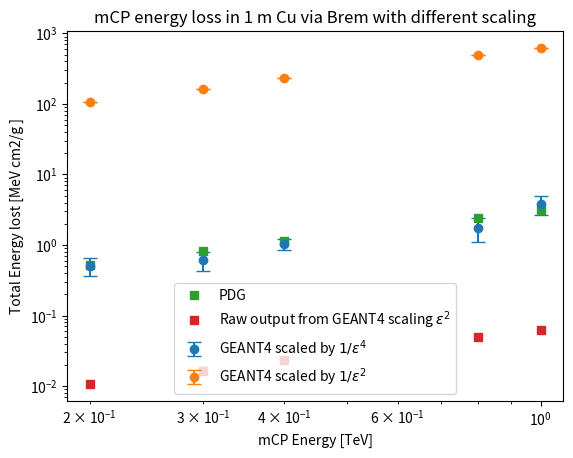

Python code for this plot:
import matplotlib.pyplot as plt


# Original data [Brem]
x = [0.2, 0.3, 0.4, 0.8, 1.0]  #Energy

Brem_y = [0.506584821 ,0.61171875, 1.039620536 , 1.763392857, 3.758928571]
#Brem_y_err = [0.012591299, 0.015864902 , 0.017126045 , 0.058473178 ,0.100958469]

Brem_y_err = [0.140527888, 0.177063642 , 0.191138891 , 0.652602429 ,1.126768629]


y_pdg_Brem = [0.527, 0.828 , 1.139 , 2.425, 3.086]

plt.figure()

# Plot experimental data with error bars
plt.errorbar(x, Brem_y, yerr=Brem_y_err, fmt='o', capsize=5, label=r'GEANT4 scaled by $1/\epsilon^4$')
# Plot PDG data
#plt.plot(x, y_pdg_Brem, 's', label='PDG data')
##### Double-check ######
energy_scale_not_squared = [107.3995536, 162.3883929 , 236.2723214 , 489.6205357 ,623.7723214] 
errror_not_sqaured  = [0.279955711 ,0.000471671 ,0.000668574 ,0.001381071 ,0.00171723]


y_energy_unscale = [0.010739955 , 0.016238839 , 0.023627232 ,0.048962054 ,0.062377232]


plt.errorbar(x, energy_scale_not_squared, yerr=errror_not_sqaured, fmt='o', capsize=5, label=r'GEANT4 scaled by $1/\epsilon^2$')
plt.plot(x, y_pdg_Brem, 's', label='PDG')


plt.plot(x, y_energy_unscale, 's', label=r'Raw output from GEANT4 scaling $\epsilon^2$')


plt.xscale('log')

plt.xlabel('mCP Energy [TeV]')
plt.ylabel('Total Energy lost [MeV cm2/g ]')
plt.title('mCP energy loss in 1 m Cu via Brem with different scaling')

plt.yscale('log')

plt.legend()

plt.show()

### Assuming no scaling 
